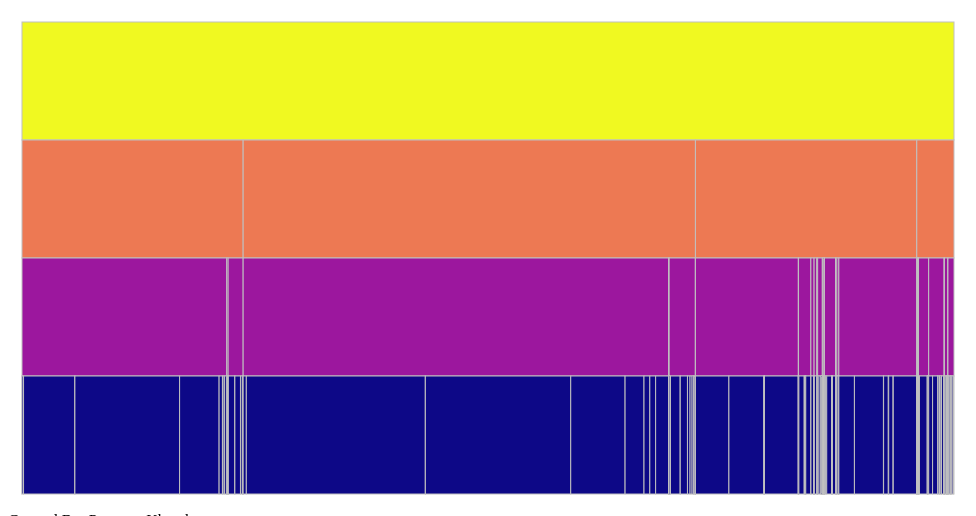
D3 v5 page, settled after 480 driven frames (8 s of simulated time); the page loaded 1 data file(s).


    document.addEventListener('DOMContentLoaded', () => {
      const $navbarBurgers = Array.prototype.slice.call(document.querySelectorAll('.navbar-burger'), 0);

      if ($navbarBurgers.length > 0) {
        $navbarBurgers.forEach(el => {
          el.addEventListener('click', () => {
            const target = el.dataset.target;
            const $target = document.getElementById(target);
            el.classList.toggle('is-active');
            $target.classList.toggle('is-active');
          });
        });
      }
    });
  
// ── partition.js
var svg = d3.select("svg"),
width = +svg.attr("width"),
height = +svg.attr("height"),
g = svg.append("g").attr("transform", translate((width / 2 + 40), (height / 2 + 90)));

let numberFormat = d3.format(".2~s");
let linkParams = {
    name: '',
    depth: 0
};

let modifyRow = d => ({
    callTypeGroup: d.callTypeGroup,
    callType: d.callType,
    unitType: d.unitType,
    count: +d.count,
    parent: `${d.callType} (${d.callTypeGroup})`,
    name: `${d.unitType} (${d.callType}, ${d.callTypeGroup})` // Ensure unique names!!
});

var stratify = d3.stratify()
.parentId(function (d) { return d.id.substring(0, d.id.lastIndexOf(".")); });

var tree = d3.tree()
.size([2 * Math.PI, 500])
.separation(function (a, b) { return (a.parent == b.parent ? 1 : 2) / a.depth; });

var svg = d3.select("svg"),
width = +svg.attr("width"),
height = +svg.attr("height"),
g = svg.append("g").attr("transform", translate((width / 2 + 40), (height / 2 + 90)));


linkParams.name = 'All Incidents';

d3.csv("fdcsf.csv", modifyRow).then(data => {
    data = data.filter(d => d.callTypeGroup === 'Alarm' || d.callTypeGroup === 'Potentially Life-Threatening' || d.callTypeGroup === 'Non Life-threatening' || d.callTypeGroup === 'Fire');
    let depth1 = data.map(d => ({
        name: d.callTypeGroup,
        parent: 'All Incidents',
        count: 0
    }));
    
    let depth2 = data.map(d => ({
        name: `${d.callType} (${d.callTypeGroup})`, 
        parent: d.callTypeGroup, 
        count: 0
      }));
    
    depth1 = removeDuplicates(depth1, item => item.name);
    depth2 = removeDuplicates(depth2, item => item.name);
    depth0 = { name: 'All Incidents', parent: '' };
    let tree = [...data, ...depth2, ...depth1, depth0];
    
    // Make the hierarchy
    let stratified = d3.stratify()
    .id(d => d.name)
    .parentId(d => d.parent)
    (tree);
    
    let color = d3.scaleSequential(d3.interpolatePlasma)
    .domain([stratified.height, 0]);
    
    stratified.sort(function (a, b) {
        return b.height - a.height || b.data.sum - a.data.sum;
    });
    // Calculate some values (total counts)
    stratified.sum(d => d.count);
    stratified.each(function (node) {
        node.data.sum = node.value;
    });
    let selectedRoot = null;
    stratified.each(function (node) {
      if (node.data.name == linkParams.name) {
        selectedRoot = node;
      }
    });
    //  Actually draw node link
    let module = selectedRoot.copy();
    let height = 500, pad = 14;
    let layout = d3.partition().size([width - 2 * pad, height - 2 * pad]);
    // uses the "value" attribute (currently file siz
    layout(module);
    
    let plot = svg.append("g")
    .attr("id", "plot")
    .attr("transform", translate(pad, pad));
    
    let rects = plot.selectAll("rect")
    .data(module.descendants())
    .enter()
    .append("rect")
    .attr("x", function (d) { return d.x0; })
    .attr("y", function (d) { return d.y0; })
    .attr("width", function (d) { return d.x1 - d.x0; })
    .attr("height", function (d) { return d.y1 - d.y0; })
    .attr("id", function (d) { return d.data.name; })
    .attr("class", "node")
    .style("fill", function (d) { return color(d.depth) });
    setupEvents(plot, rects, true);
});

function removeDuplicates(data, f) {
    let visited = [];
    let filtered = data.filter(item => {
        let result = f(item);
        if (!visited.includes(result)) {
            visited.push(result);
            return true;
        } else {
            return false;
        }
    });
    return filtered;
}

function translate(x, y) {
    return `translate(${x},${y})`;
}

function setupEvents(g, selection, raise) {
    selection.on('mouseover.highlight', function (d) {
        // https://github.com/d3/d3-hierarchy#node_path
        // returns path from d3.select(this) node to selection.data()[0] root node
        let path = d3.select(this).datum().path(selection.data()[0]);
        
        // select all of the nodes on the shortest path
        let update = selection.data(path, node => node.data.name);
        // highlight the selected nodes
        update.classed('selected', true);
        
        if (raise) {
            update.raise();
        }
    });
    
    selection.on('mouseout.highlight', function (d) {
        let path = d3.select(this).datum().path(selection.data()[0]);
        let update = selection.data(path, node => node.data.name);
        update.classed('selected', false);
    });
    
    // show tooltip text on mouseover (hover)
    selection.on('mouseover.tooltip', function (d) {
        showTooltip(g, d3.select(this));
    });
    
    // remove tooltip text on mouseout
    selection.on('mouseout.tooltip', function (d) {
        g.select("#tooltip").remove();
    });
}

function showTooltip(g, node) {
    let gbox = g.node().getBBox();     // get bounding box of group BEFORE adding text
    let nbox = node.node().getBBox();  // get bounding box of node
    
    // calculate shift amount
    let dx = nbox.width / 2;
    let dy = nbox.height / 2;
    
    // retrieve node attributes (calculate middle point)
    let x = nbox.x + dx;
    let y = nbox.y + dy;
    let datum = node.datum();
    let name = datum.data.name;
    // use node name and total size as tooltip text
    let text = `${name} (${numberFormat(datum.data.sum)})`;
    // create tooltip
    let tooltip = g.append('text')
    .text(text)
    .attr('x', x)
    .attr('y', y)
    .attr('dy', -dy - 4) // shift upward above circle
    .attr('text-anchor', 'middle') // anchor in the middle
    .attr('id', 'tooltip');
    let tbox = tooltip.node().getBBox();
    if (tbox.x < gbox.x) {
        tooltip.attr('text-anchor', 'start');
        tooltip.attr('dx', -dx); // nudge text over from center
    }
    else if ((tbox.x + tbox.width) > (gbox.x + gbox.width)) {
        tooltip.attr('text-anchor', 'end');
        tooltip.attr('dx', dx);
    }
    if (tbox.y < gbox.y) {
        tooltip.attr('dy', dy + tbox.height);
    }
}


### data: fdcsf.csv
callTypeGroup, callType, unitType, count
Non Life-threatening, Medical Incident, AIRPORT, 8
Non Life-threatening, Medical Incident, CHIEF, 4055
Non Life-threatening, Medical Incident, ENGINE, 135289
Non Life-threatening, Medical Incident, INVESTIGATION, 25
Non Life-threatening, Medical Incident, MEDIC, 275874
Non Life-threatening, Medical Incident, PRIVATE, 104069
Non Life-threatening, Medical Incident, RESCUE CAPTAIN, 8786
Non Life-threatening, Medical Incident, RESCUE SQUAD, 1736
Non Life-threatening, Medical Incident, SUPPORT, 4061
Non Life-threatening, Medical Incident, TRUCK, 5498
Non Life-threatening, Other, CHIEF, 67
Non Life-threatening, Other, ENGINE, 185
Non Life-threatening, Other, INVESTIGATION, 2
Non Life-threatening, Other, MEDIC, 2404
Non Life-threatening, Other, PRIVATE, 775
Non Life-threatening, Other, RESCUE CAPTAIN, 165
Non Life-threatening, Other, RESCUE SQUAD, 4
Non Life-threatening, Other, SUPPORT, 13
Non Life-threatening, Other, TRUCK, 41
Non Life-threatening, Traffic Collision, CHIEF, 678
Non Life-threatening, Traffic Collision, ENGINE, 17127
Non Life-threatening, Traffic Collision, INVESTIGATION, 7
Non Life-threatening, Traffic Collision, MEDIC, 14765
Non Life-threatening, Traffic Collision, PRIVATE, 4943
Non Life-threatening, Traffic Collision, RESCUE CAPTAIN, 1048
Non Life-threatening, Traffic Collision, RESCUE SQUAD, 191
Non Life-threatening, Traffic Collision, SUPPORT, 238
Non Life-threatening, Traffic Collision, TRUCK, 619
Potentially Life-Threatening, Medical Incident, AIRPORT, 3
Potentially Life-Threatening, Medical Incident, CHIEF, 8348
Potentially Life-Threatening, Medical Incident, ENGINE, 471767
Potentially Life-Threatening, Medical Incident, INVESTIGATION, 22
Potentially Life-Threatening, Medical Incident, MEDIC, 383010
Potentially Life-Threatening, Medical Incident, PRIVATE, 143175
Potentially Life-Threatening, Medical Incident, RESCUE CAPTAIN, 49863
Potentially Life-Threatening, Medical Incident, RESCUE SQUAD, 15320
Potentially Life-Threatening, Medical Incident, SUPPORT, 15317
Potentially Life-Threatening, Medical Incident, TRUCK, 34051
Potentially Life-Threatening, Other, CHIEF, 241
Potentially Life-Threatening, Other, ENGINE, 285
Potentially Life-Threatening, Other, MEDIC, 364
Potentially Life-Threatening, Other, PRIVATE, 108
Potentially Life-Threatening, Other, RESCUE CAPTAIN, 196
Potentially Life-Threatening, Other, RESCUE SQUAD, 148
Potentially Life-Threatening, Other, SUPPORT, 42
Potentially Life-Threatening, Other, TRUCK, 167
Potentially Life-Threatening, Structure Fire, CHIEF, 3
Potentially Life-Threatening, Structure Fire, ENGINE, 6
Potentially Life-Threatening, Structure Fire, MEDIC, 2
Potentially Life-Threatening, Structure Fire, RESCUE CAPTAIN, 1
Potentially Life-Threatening, Structure Fire, RESCUE SQUAD, 1
Potentially Life-Threatening, Structure Fire, SUPPORT, 1
Potentially Life-Threatening, Structure Fire, TRUCK, 2
Potentially Life-Threatening, Traffic Collision, CHIEF, 3519
Potentially Life-Threatening, Traffic Collision, ENGINE, 25752
Potentially Life-Threatening, Traffic Collision, INVESTIGATION, 4
Potentially Life-Threatening, Traffic Collision, MEDIC, 18995
Potentially Life-Threatening, Traffic Collision, PRIVATE, 6786
Potentially Life-Threatening, Traffic Collision, RESCUE CAPTAIN, 5289
Potentially Life-Threatening, Traffic Collision, RESCUE SQUAD, 3783
... 306 more rows